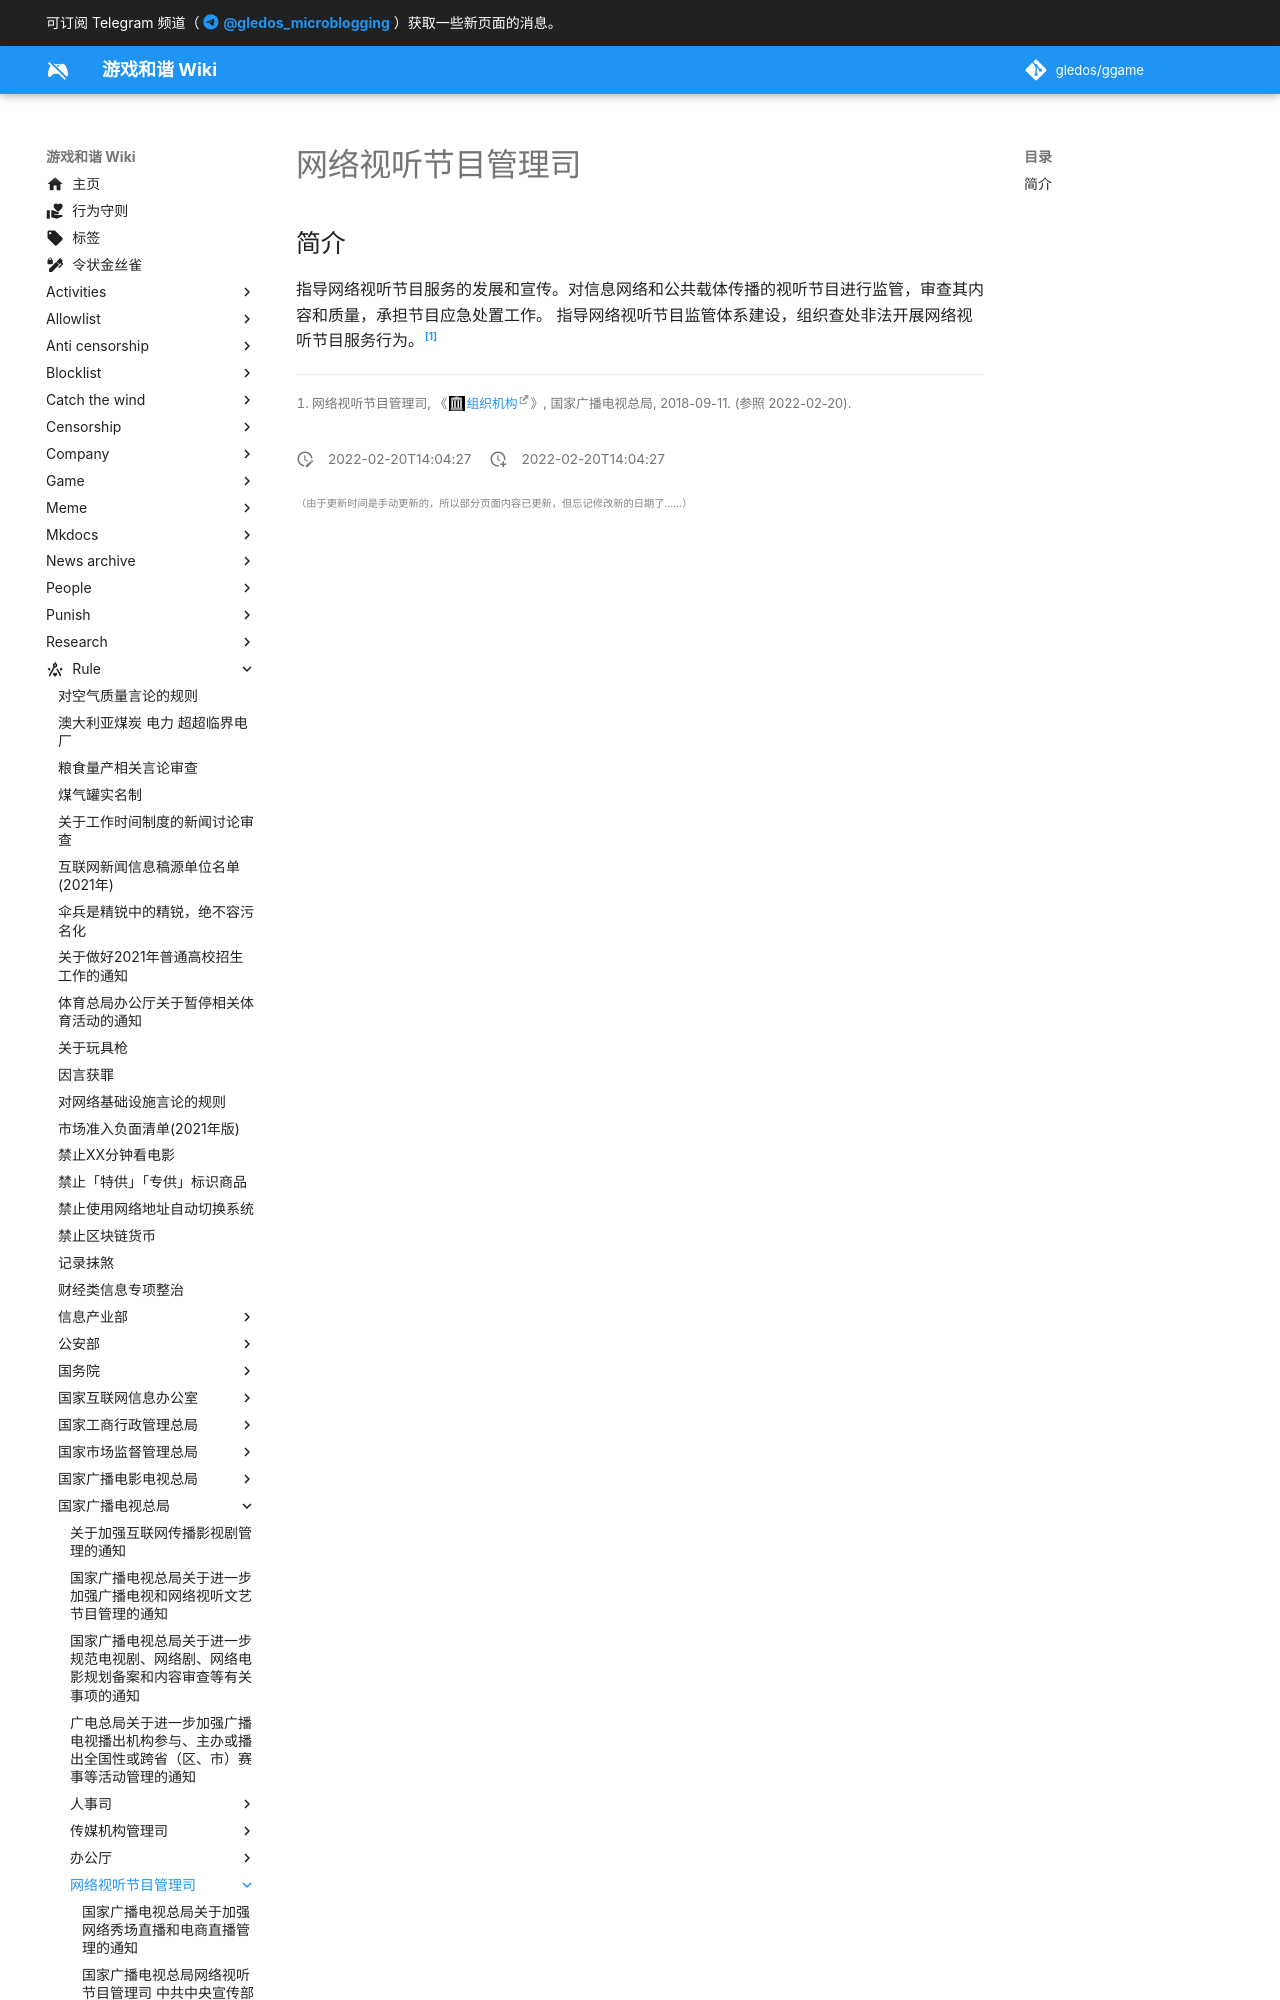

repository: gledos/ggame · page: rule/国家广播电视总局/网络视听节目管理司/index.html · generator: mkdocs

---
title: 网络视听节目管理司
description:
published: true
date: "2022-02-20T14:04:27"
特殊标签标记: #无标签
editor: markdown
dateCreated: "2022-02-20T14:04:27"
---

## 简介

指导网络视听节目服务的发展和宣传。对信息网络和公共载体传播的视听节目进行监管，审查其内容和质量，承担节目应急处置工作。
指导网络视听节目监管体系建设，组织查处非法开展网络视听节目服务行为。[^155]
